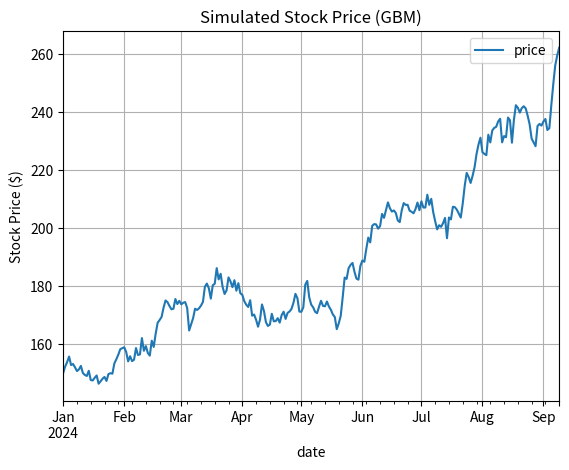

Python code for this plot:
import pandas as pd
import numpy as np

# --- Parameters for Simulation ---
S0 = 150.0       # Initial stock price
MU_ANNUAL = 0.15   # Expected annual return (drift)
SIGMA_ANNUAL = 0.25 # Annual volatility
YEARS = 1
TRADING_DAYS = 252

# --- Simulation ---
print("Generating dummy stock price data...")

# Time step
dt = 1 / TRADING_DAYS
n_steps = int(TRADING_DAYS * YEARS)

# Generate random shocks from a standard normal distribution
random_shocks = np.random.normal(0, 1, n_steps)

# Generate price path using the discrete GBM formula
price_path = [S0]
current_price = S0
for i in range(n_steps):
    # This is the discrete solution to the GBM SDE
    drift = (MU_ANNUAL - 0.5 * SIGMA_ANNUAL**2) * dt
    shock = SIGMA_ANNUAL * np.sqrt(dt) * random_shocks[i]
    current_price *= np.exp(drift + shock)
    price_path.append(current_price)

# Create a DataFrame
dates = pd.to_datetime('2024-01-01') + pd.to_timedelta(np.arange(n_steps + 1), 'd')
stock_data = pd.DataFrame({
    'date': dates,
    'price': price_path
})

# Save to CSV
file_name = 'stock_price_data.csv'
stock_data.to_csv(file_name, index=False)

print(f"\nSuccessfully created '{file_name}'!")
print(f"Simulated data for {n_steps} trading days.")
print("\nFirst 5 rows of the dataset:")
print(stock_data.head())

# Plot the generated data for visualization
stock_data.plot(x='date', y='price', title='Simulated Stock Price (GBM)', grid=True)
import matplotlib.pyplot as plt
plt.ylabel('Stock Price ($)')
plt.show()